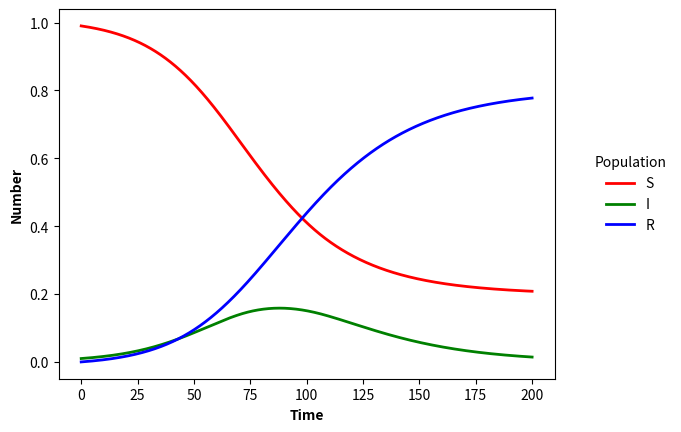

Write the Python code that produced this figure.
import numpy as np
import pandas as pd
from scipy.integrate import ode, solve_ivp
import matplotlib.pyplot as plt


def sir_ode(times,init,parms):
    b, g = parms
    S,I,R = init
    # ODEs
    dS = -b*S*I
    dI = b*S*I-g*I
    dR = g*I
    return [dS,dI,dR]

parms = [0.1,0.05]
init = [0.99,0.01,0]
times = np.linspace(0,200,2001)

sir_sol = solve_ivp(fun=lambda t, y: sir_ode(t, y, parms), t_span=[min(times),max(times)], y0=init, t_eval=times)

sir_out = pd.DataFrame({"t":sir_sol["t"],"S":sir_sol["y"][0],"I":sir_sol["y"][1],"R":sir_sol["y"][2]})

# Plot
sline = plt.plot("t","S","",data=sir_out,color="red",linewidth=2)
iline = plt.plot("t","I","",data=sir_out,color="green",linewidth=2)
rline = plt.plot("t","R","",data=sir_out,color="blue",linewidth=2)
plt.xlabel("Time",fontweight="bold")
plt.ylabel("Number",fontweight="bold")
legend = plt.legend(title="Population",loc=5,bbox_to_anchor=(1.25,0.5))
frame = legend.get_frame()
frame.set_facecolor("white")
frame.set_linewidth(0)
plt.show()

